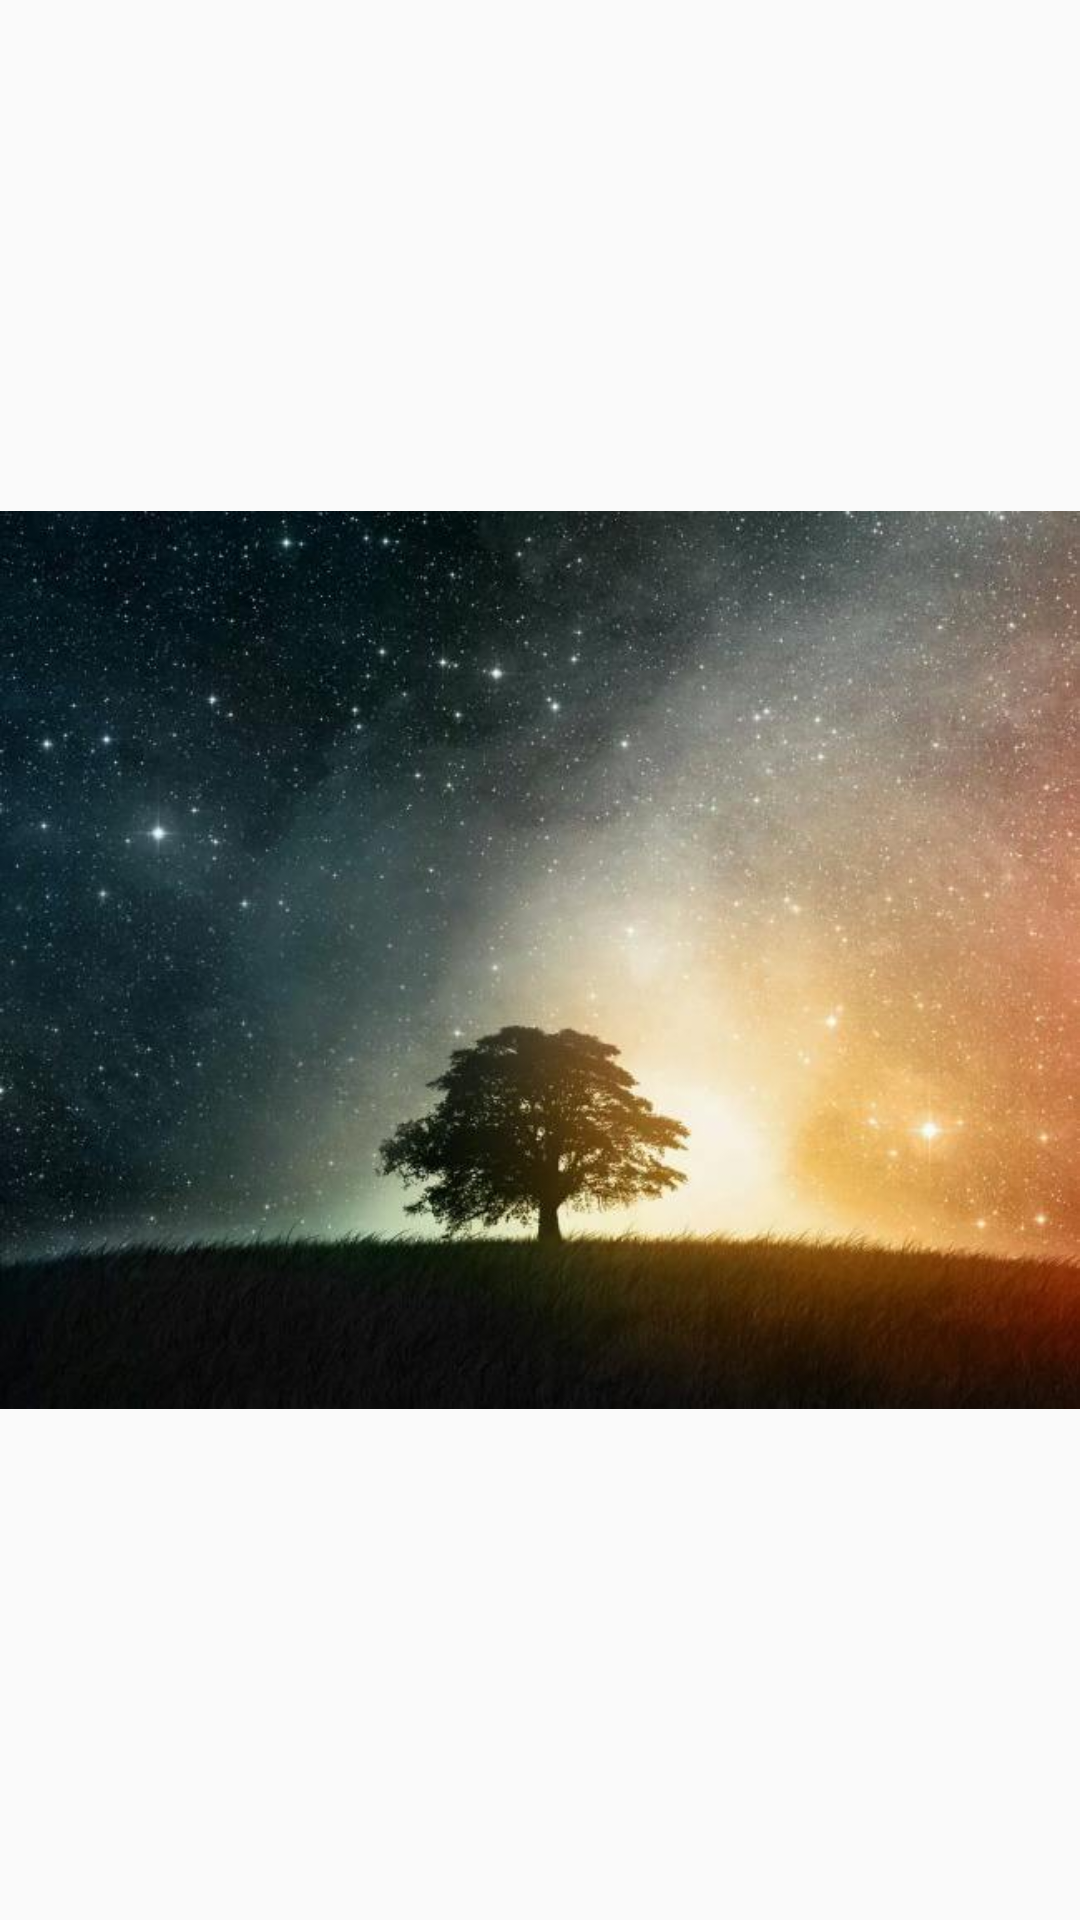

Produce the Android XML layout that renders to this screen, including the resource entries it uses.
<!-- AndroidManifest.xml: application theme AppTheme -->
<!-- res/layout/navigationview_header.xml -->
<?xml version="1.0" encoding="utf-8"?>
<ImageView xmlns:android="http://schemas.android.com/apk/res/android"
    android:layout_width="match_parent"
    android:layout_height="230dip"
    android:src="@drawable/timg" />
<!-- resources referenced by this layout -->
<resources>
  <!-- drawable timg: jpg bitmap (drawable-xxxhdpi, 48763 bytes) -->
  <style name="AppTheme" parent="Theme.AppCompat.Light">
          <item name="colorPrimary">@color/colorPrimary</item>
          <item name="colorPrimaryDark">@color/colorPrimaryDark</item>
          <item name="colorAccent">@color/colorAccent</item>
      </style>
  <color name="colorPrimary">#CB202D</color>
  <color name="colorPrimaryDark">#BC212D</color>
  <color name="colorAccent">#E69BA2</color>
</resources>
